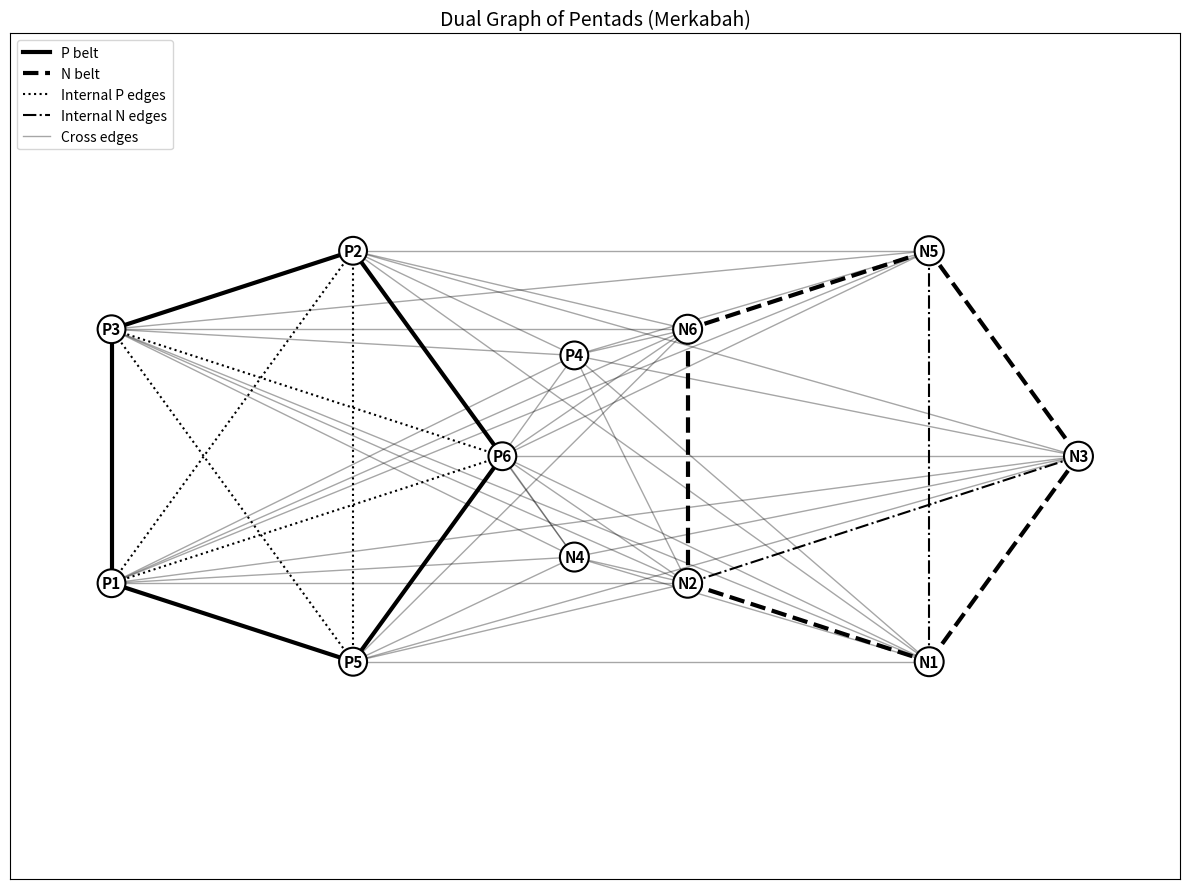

Generate this figure with matplotlib:
#!/usr/bin/env python3
# -*- coding: utf-8 -*-

"""
Dual graph of pentads (Merkabah)
Black & white publication version
Single circular labels
"""

import networkx as nx
import matplotlib.pyplot as plt
import numpy as np
from itertools import combinations
from matplotlib.lines import Line2D

# =========================
# Merkabah data
# =========================

merkabah_triplets = {
    'A': ('P1','P2','P4'), 'B': ('P1','P3','P5'), 'C': ('P2','P3','P6'),
    'D': ('P4','P5','N2'), 'E': ('P5','P6','N3'), 'F': ('P1','P6','N4'),
    'G': ('P2','P5','N6'), 'H': ('P3','P4','N6'), 'I': ('P1','N2','N6'),
    'J': ('P1','N3','N5'), 'K': ('P2','N3','N5'), 'L': ('P3','N2','N4'),
    'M': ('P4','N1','N3'), 'N': ('P4','N5','N6'), 'O': ('P5','N1','N4'),
    'P': ('P6','N1','N2'), 'Q': ('P2','N1','N4'), 'R': ('P3','N1','N5'),
    'S': ('P6','N5','N6'), 'T': ('N2','N3','N4')
}

# =========================
# Graph construction
# =========================

all_pentads = sorted({
    p for trip in merkabah_triplets.values()
    for p in trip
})

G = nx.Graph()
G.add_nodes_from(all_pentads)

for trip in merkabah_triplets.values():
    for u, v in combinations(trip, 2):
        G.add_edge(u, v)

# =========================
# Cycle detection
# =========================

cycles_5 = []

for cycle in nx.simple_cycles(G, length_bound=5):
    if len(cycle) == 5:
        s = frozenset(cycle)
        if s not in cycles_5:
            cycles_5.append(s)

cycles_P = [
    c for c in cycles_5
    if all(x.startswith('P') for x in c)
]

cycles_N = [
    c for c in cycles_5
    if all(x.startswith('N') for x in c)
]

good_pairs = []

for c1 in cycles_P:
    for c2 in cycles_N:
        if c1.isdisjoint(c2):
            remaining = set(all_pentads) - c1 - c2
            if remaining == {'P4', 'N4'}:
                good_pairs.append((c1, c2))

belt_P_set, belt_N_set = good_pairs[0]

# =========================
# Cycle ordering
# =========================

def get_cycle_order(subgraph, nodes_set):
    sub = subgraph.subgraph(nodes_set)
    for cycle in nx.simple_cycles(sub, length_bound=5):
        if len(cycle) == 5:
            return cycle
    return list(nodes_set)

order_P = get_cycle_order(G, belt_P_set)
order_N = get_cycle_order(G, belt_N_set)

# =========================
# Circular layout
# =========================

def layout_circle(order, center, radius):

    angles = np.linspace(
        0,
        2*np.pi,
        len(order),
        endpoint=False
    )

    return {
        n: (
            center[0] + radius*np.cos(a),
            center[1] + radius*np.sin(a)
        )
        for n, a in zip(order, angles)
    }

pos = {}

pos.update(
    layout_circle(
        order_P,
        center=(-2, 0),
        radius=1.5
    )
)

pos.update(
    layout_circle(
        order_N,
        center=(2, 0),
        radius=1.5
    )
)

pos['P4'] = (0, 0.7)
pos['N4'] = (0, -0.7)

# =========================
# Edge classification
# =========================

edges_P_cycle = set(
    (
        order_P[i],
        order_P[(i+1) % 5]
    )
    for i in range(5)
)

edges_N_cycle = set(
    (
        order_N[i],
        order_N[(i+1) % 5]
    )
    for i in range(5)
)

edges_P_internal = []
edges_N_internal = []
edges_cross = []

for u, v in G.edges():

    if (u, v) in edges_P_cycle or (v, u) in edges_P_cycle:
        continue

    if (u, v) in edges_N_cycle or (v, u) in edges_N_cycle:
        continue

    u_in_P = u in belt_P_set
    v_in_P = v in belt_P_set

    u_in_N = u in belt_N_set
    v_in_N = v in belt_N_set

    if u_in_P and v_in_P:
        edges_P_internal.append((u, v))

    elif u_in_N and v_in_N:
        edges_N_internal.append((u, v))

    else:
        edges_cross.append((u, v))

# =========================
# DRAW
# =========================

plt.figure(figsize=(12, 9))

# Main belts

nx.draw_networkx_edges(
    G,
    pos,
    edgelist=list(edges_P_cycle),
    edge_color='black',
    width=3,
    style='solid'
)

nx.draw_networkx_edges(
    G,
    pos,
    edgelist=list(edges_N_cycle),
    edge_color='black',
    width=3,
    style='dashed'
)

# Internal edges

nx.draw_networkx_edges(
    G,
    pos,
    edgelist=edges_P_internal,
    edge_color='black',
    width=1.5,
    style='dotted'
)

nx.draw_networkx_edges(
    G,
    pos,
    edgelist=edges_N_internal,
    edge_color='black',
    width=1.5,
    style='dashdot'
)

# Cross edges

nx.draw_networkx_edges(
    G,
    pos,
    edgelist=edges_cross,
    edge_color='black',
    width=1.0,
    alpha=0.35
)

# Labels

nx.draw_networkx_labels(
    G,
    pos,
    font_size=11,
    font_weight='bold',
    font_color='black',
    bbox=dict(
        boxstyle="circle,pad=0.28",
        facecolor="white",
        edgecolor="black",
        linewidth=1.5
    )
)

# Legend (English)

legend_elements = [

    Line2D(
        [0], [0],
        color='black',
        linewidth=3,
        linestyle='solid',
        label='P belt'
    ),

    Line2D(
        [0], [0],
        color='black',
        linewidth=3,
        linestyle='dashed',
        label='N belt'
    ),

    Line2D(
        [0], [0],
        color='black',
        linewidth=1.5,
        linestyle=':',
        label='Internal P edges'
    ),

    Line2D(
        [0], [0],
        color='black',
        linewidth=1.5,
        linestyle='-.',
        label='Internal N edges'
    ),

    Line2D(
        [0], [0],
        color='black',
        linewidth=1.0,
        alpha=0.35,
        label='Cross edges'
    )
]

plt.legend(
    handles=legend_elements,
    loc='upper left',
    fontsize=10,
    frameon=True
)

plt.title(
    "Dual Graph of Pentads (Merkabah)",
    fontsize=14
)

plt.axis('equal')
plt.tight_layout()

plt.show()
